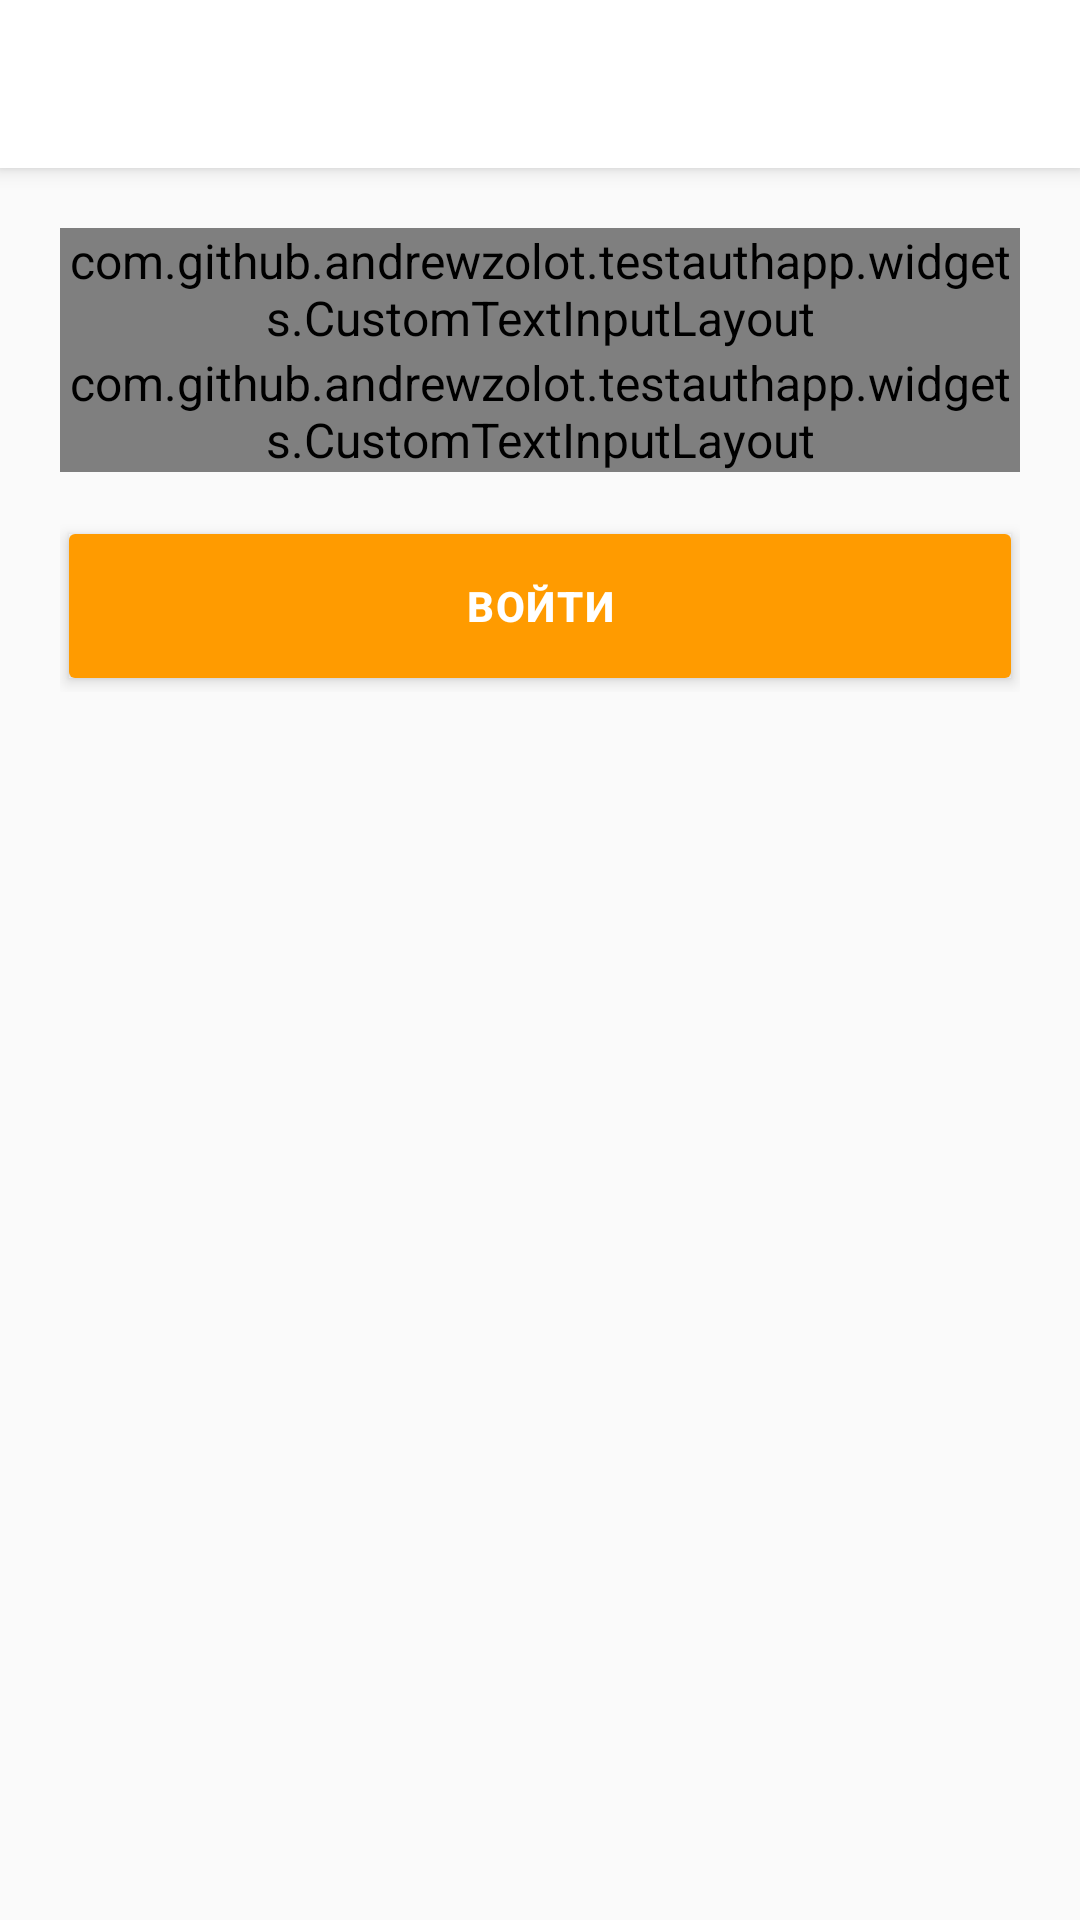

Here is an Android app screen rendered from its layout file. Give the layout XML and the strings, colors and styles it references.
<!-- AndroidManifest.xml: application theme AppTheme -->
<!-- res/layout/activity_login.xml -->
<?xml version="1.0" encoding="utf-8"?>
<FrameLayout xmlns:android="http://schemas.android.com/apk/res/android"
    android:layout_width="match_parent"
    android:layout_height="match_parent"
    xmlns:app="http://schemas.android.com/apk/res-auto"
    android:orientation="vertical">

    <LinearLayout
        android:layout_width="match_parent"
        android:layout_height="match_parent"
        android:orientation="vertical">

        <android.support.v7.widget.CardView
            android:layout_width="match_parent"
            android:layout_height="wrap_content"
            app:cardCornerRadius="0dp"
            app:cardElevation="@dimen/toolbar_elevation"
            app:contentPaddingTop="-7dp"
            app:contentPaddingLeft="-5dp"
            app:contentPaddingRight="-5dp">

            <android.support.design.widget.AppBarLayout
                android:layout_width="match_parent"
                android:layout_height="wrap_content">

                <android.support.v7.widget.Toolbar
                    android:id="@+id/toolbar"
                    android:layout_width="match_parent"
                    android:layout_height="wrap_content"
                    android:minHeight="?attr/actionBarSize"
                    android:background="@color/colorPrimary"
                    app:theme="@style/AppTheme.Toolbar"
                    app:titleTextAppearance="@style/AppTheme.Toolbar.Title"
                    android:elevation="0dp"
                    android:padding="0dp"/>

            </android.support.design.widget.AppBarLayout>


        </android.support.v7.widget.CardView>

        

        <ScrollView
            android:id="@+id/login_form"
            android:layout_width="match_parent"
            android:layout_height="match_parent"
            android:padding="@dimen/login_form_padding">

            <LinearLayout
                android:id="@+id/email_login_form"
                android:layout_width="match_parent"
                android:layout_height="wrap_content"
                android:orientation="vertical">

                <com.github.example.testauthapp.widgets.CustomTextInputLayout
                    android:layout_width="match_parent"
                    android:layout_height="wrap_content"
                    android:theme="@style/AppTheme.TextLabel"
                    app:hintTextAppearance="@style/TextAppearence.App.TextInputLayout">

                    <AutoCompleteTextView
                        android:id="@+id/email"
                        android:layout_width="match_parent"
                        android:layout_height="wrap_content"
                        android:hint="@string/prompt_email"
                        android:inputType="textEmailAddress"
                        android:maxLines="1"
                        android:singleLine="true"
                        android:textCursorDrawable="@drawable/cursor_drawable"
                        android:textColor="@color/colorGreyishBrown" />

                </com.github.example.testauthapp.widgets.CustomTextInputLayout>

                <com.github.example.testauthapp.widgets.CustomTextInputLayout
                    android:layout_width="match_parent"
                    android:layout_height="wrap_content"
                    android:theme="@style/AppTheme.TextLabel"
                    app:hintTextAppearance="@style/TextAppearence.App.TextInputLayout">

                    <EditText
                        android:id="@+id/password"
                        android:layout_width="match_parent"
                        android:layout_height="wrap_content"
                        android:hint="@string/prompt_password"
                        android:imeActionId="6"
                        android:imeActionLabel="@string/action_sign_in_short"
                        android:imeOptions="actionUnspecified"
                        android:inputType="textPassword"
                        android:maxLines="1"
                        android:singleLine="true"
                        android:drawableRight="@drawable/ic_password"
                        android:textCursorDrawable="@drawable/cursor_drawable"
                        android:textColor="@color/colorGreyishBrown" />

                </com.github.example.testauthapp.widgets.CustomTextInputLayout>

                <android.support.v7.widget.CardView
                    android:layout_width="match_parent"
                    android:layout_height="wrap_content"
                    android:layout_marginTop="@dimen/activity_vertical_margin"
                    app:cardCornerRadius="0dp"
                    app:cardElevation="@dimen/button_elevation"
                    app:cardUseCompatPadding="true">

                    <Button
                        style="@style/LoginButton"
                        android:theme="@style/LoginButton"
                        android:id="@+id/email_sign_in_button"
                        android:layout_width="match_parent"
                        android:layout_height="wrap_content"
                        android:text="@string/action_sign_in"
                        android:textStyle="bold"
                        android:elevation="0dp" />
                </android.support.v7.widget.CardView>


            </LinearLayout>
        </ScrollView>

    </LinearLayout>

    <ProgressBar
        android:id="@+id/login_progress"
        style="?android:attr/progressBarStyleLarge"
        android:layout_width="wrap_content"
        android:layout_height="wrap_content"
        android:layout_gravity="center"
        android:visibility="gone" />

</FrameLayout>
<!-- resources referenced by this layout -->
<resources>
  <color name="colorGreyishBrown">#414141</color>
  <color name="colorPrimary">#FFFFFF</color>
  <dimen name="activity_vertical_margin">16dp</dimen>
  <dimen name="button_elevation">3dp</dimen>
  <dimen name="login_form_padding">20dp</dimen>
  <dimen name="toolbar_elevation">4dp</dimen>
  <!-- drawable cursor_drawable (drawable) -->
  <?xml version="1.0" encoding="utf-8"?>
  <shape xmlns:android="http://schemas.android.com/apk/res/android"     android:shape="rectangle" >
      <size
          android:width="1dp" />
      <solid
          android:color="@color/colorDarkSkyBlue"/>
  </shape>
  <string name="action_sign_in">Войти</string>
  <string name="action_sign_in_short">Войти</string>
  <string name="prompt_email">Электронная почта</string>
  <string name="prompt_password">Пароль</string>
  <style name="AppTheme.Toolbar.Title" parent="TextAppearance.Widget.AppCompat.Toolbar.Title">
          <item name="android:textSize">20sp</item>
          <item name="android:fontFamily">sans-serif</item>
          <item name="android:lineSpacingExtra">8sp</item>
          <item name="android:textStyle">normal</item>
          <item name="android:textColor">@color/colorGreyishBrown</item>
      </style>
  <style name="LoginButton" parent="ThemeOverlay.AppCompat">
          <item name="android:letterSpacing">0.04</item>
          <item name="android:textSize">14sp</item>
          <item name="android:fontFamily">sans-serif-medium</item>
          <item name="android:textColor">@color/colorPrimary</item>
          <item name="android:background">@drawable/button_login_background</item>
      </style>
  <style name="TextAppearence.App.TextInputLayout" parent="@android:style/TextAppearance">
          <item name="android:textColor">@color/colorDarkSkyBlue</item>
          <item name="android:textSize">12sp</item>
      </style>
  <style name="AppTheme" parent="Theme.AppCompat.Light.NoActionBar">
          
          <item name="colorPrimary">@color/colorPrimary</item>
          <item name="colorPrimaryDark">@color/colorPrimaryDark</item>
          <item name="colorAccent">@color/colorAccent</item>
      </style>
  <color name="colorDarkSkyBlue">#4E92DF</color>
  <color name="colorBrownishGrey">#6e6e6e</color>
  <style name="AppTheme.Toolbar.NavigationButton" parent="@style/Widget.AppCompat.Toolbar.Button.Navigation">
          <item name="android:minWidth">0dp</item>
          <item name="android:padding">16dp</item>
          <item name="android:scaleType">centerInside</item>
      </style>
  <style name="AppTheme.Toolbar.ActionButton" parent="@android:style/Widget.ActionButton">
          <item name="android:minWidth">0dp</item>
          <item name="android:paddingEnd">21dp</item>
      </style>
  <style name="AppTheme.Toolbar.ActioButtonTextStyle" parent="@android:style/TextAppearance.DeviceDefault.Widget.ActionBar.Menu">
          <item name="android:textSize">15sp</item>
          <item name="android:fontFamily">sans-serif-medium</item>
          <item name="android:lineSpacingExtra">13sp</item>
          <item name="android:textAllCaps">true</item>
      </style>
  <color name="colorPrimaryDark">#303F9F</color>
  <color name="colorAccent">#FF4081</color>
  <!-- drawable button_login_shape_light (drawable) -->
  <?xml version="1.0" encoding="utf-8"?>
  <shape xmlns:android="http://schemas.android.com/apk/res/android" android:shape="rectangle" >
      <corners android:radius="2dp" />
      <solid android:color="@color/colorTangerine"/>
  </shape>
  <!-- drawable button_login_shape_dark (drawable) -->
  <?xml version="1.0" encoding="utf-8"?>
  <shape xmlns:android="http://schemas.android.com/apk/res/android" android:shape="rectangle" >
      <corners android:radius="2dp" />
      <solid android:color="@android:color/darker_gray"/>
  </shape>
  <color name="colorTangerine">#ff9b00</color>
</resources>
